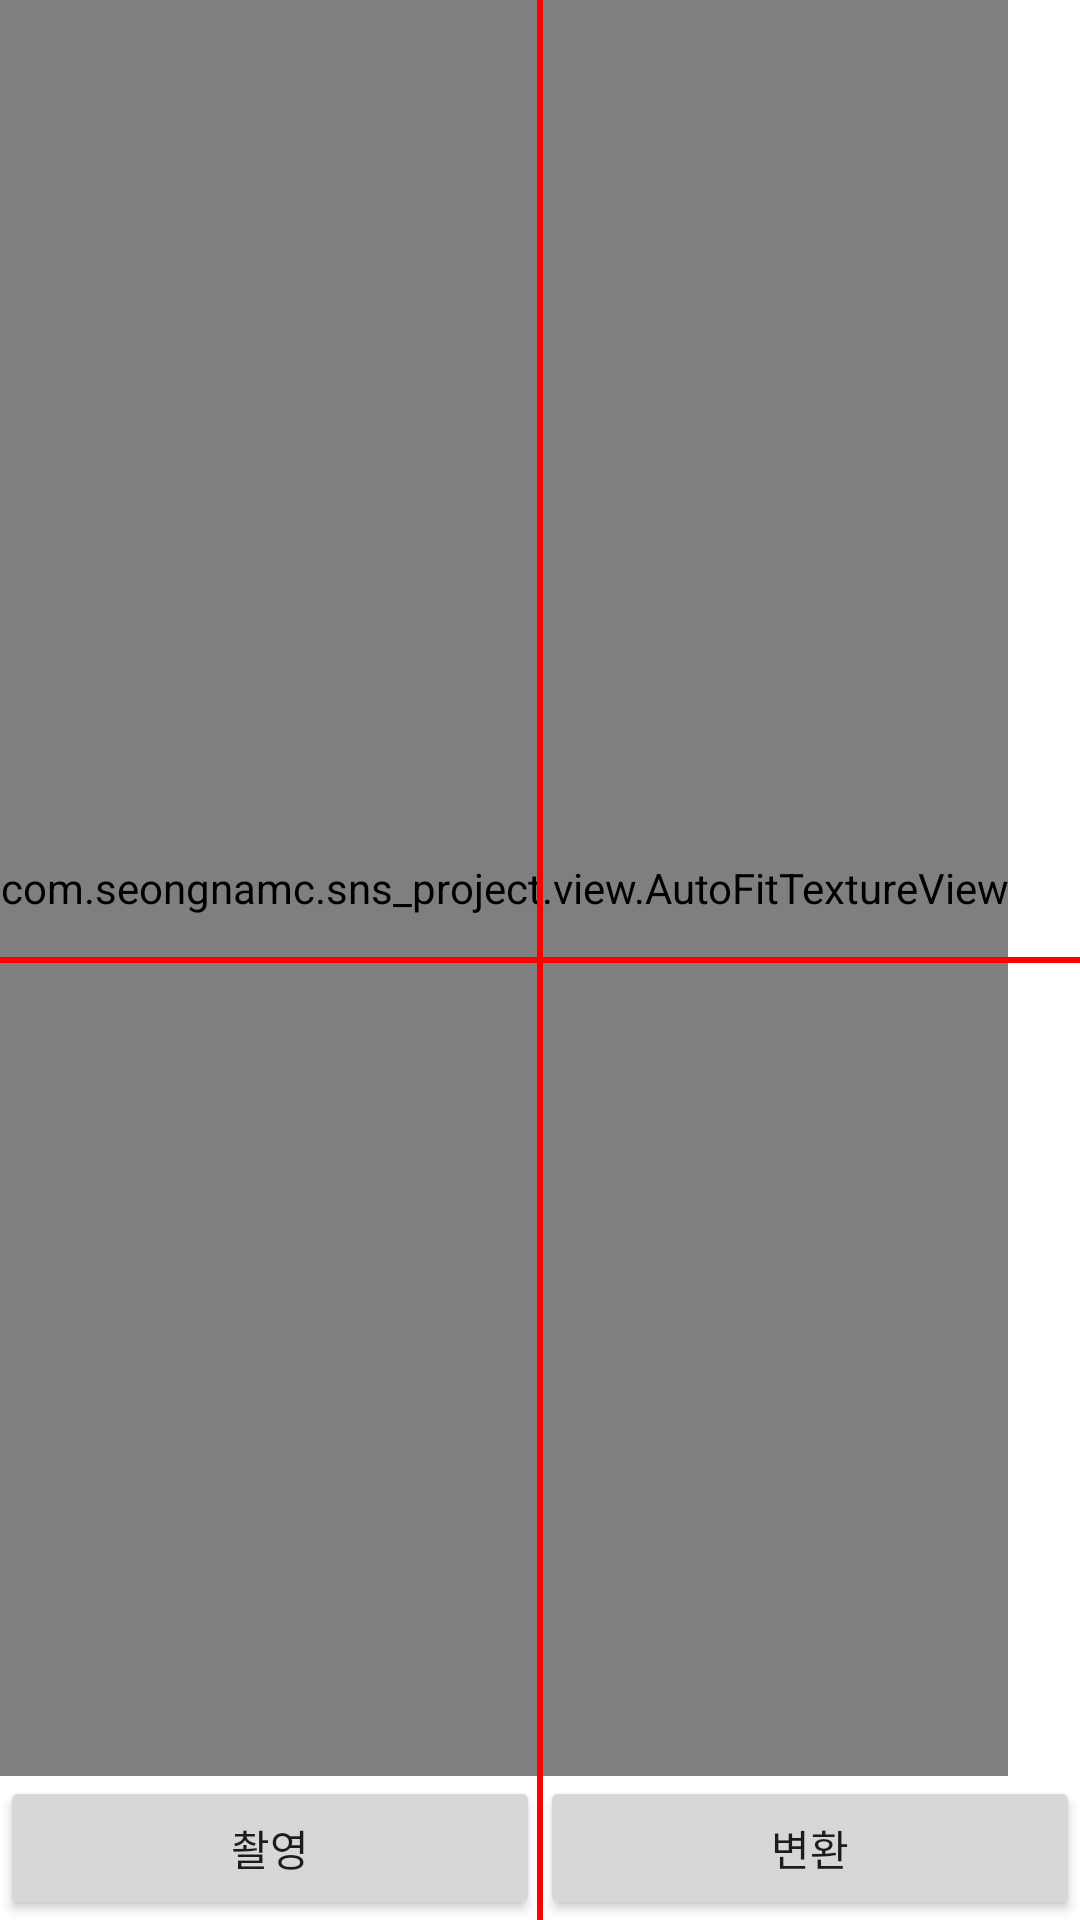

Reconstruct the res/layout file that produces this screen, plus the resources it refers to.
<!-- AndroidManifest.xml: application theme Theme.Snsproject -->
<!-- res/layout/fragment_camera1_basic.xml -->
<?xml version="1.0" encoding="utf-8"?>
<RelativeLayout xmlns:android="http://schemas.android.com/apk/res/android"
    android:layout_width="match_parent"
    android:layout_height="match_parent"
    android:gravity="center_vertical">

    <com.seongnamc.sns_project.view.AutoFitTextureView
        android:id="@+id/texture"
        android:layout_width="wrap_content"
        android:layout_height="wrap_content"
        android:layout_alignParentStart="true"
        android:layout_alignParentTop="true"
        android:foregroundGravity="center_vertical"
        android:layout_above="@id/control"/>


    <View
        android:layout_width="match_parent"
        android:layout_height="2dp"
        android:layout_centerInParent="true"
        android:background="#FF0000" />

    <View
        android:layout_width="2dp"
        android:layout_height="680dp"
        android:layout_alignParentTop="true"
        android:layout_centerHorizontal="true"
        android:layout_gravity="center_horizontal"
        android:layout_marginTop="0dp"
        android:background="#FF0000" />


    <LinearLayout
        android:id="@+id/control"
        android:layout_width="match_parent"
        android:layout_height="wrap_content"
        android:layout_alignParentStart="true"
        android:layout_alignParentBottom="true"
        android:gravity="center_vertical">

        <Button
            android:id="@+id/picture"
            android:layout_width="wrap_content"
            android:layout_height="wrap_content"
            android:layout_weight="1"
            android:text="촬영" />

        <Button
            android:id="@+id/change"
            android:layout_width="wrap_content"
            android:layout_height="wrap_content"
            android:layout_weight="1"
            android:text="변환" />

    </LinearLayout>

</RelativeLayout>
<!-- resources referenced by this layout -->
<resources>
  <style name="Theme.Snsproject" parent="@style/Theme.MaterialComponents.DayNight.NoActionBar">
          
          <item name="colorPrimary">@color/purple_500</item>
          <item name="colorPrimaryVariant">@color/purple_700</item>
          <item name="colorOnPrimary">@color/white</item>
          
          <item name="colorSecondary">@color/teal_200</item>
          <item name="colorSecondaryVariant">@color/teal_700</item>
          <item name="colorOnSecondary">@color/black</item>
          
          <item name="android:statusBarColor" tools:targetApi="l">?attr/colorPrimaryVariant</item>
          
      </style>
  <color name="purple_500">#FF6200EE</color>
  <color name="purple_700">#FF3700B3</color>
  <color name="white">#FFFFFFFF</color>
  <color name="teal_200">#FF03DAC5</color>
  <color name="teal_700">#FF018786</color>
  <color name="black">#FF000000</color>
</resources>
